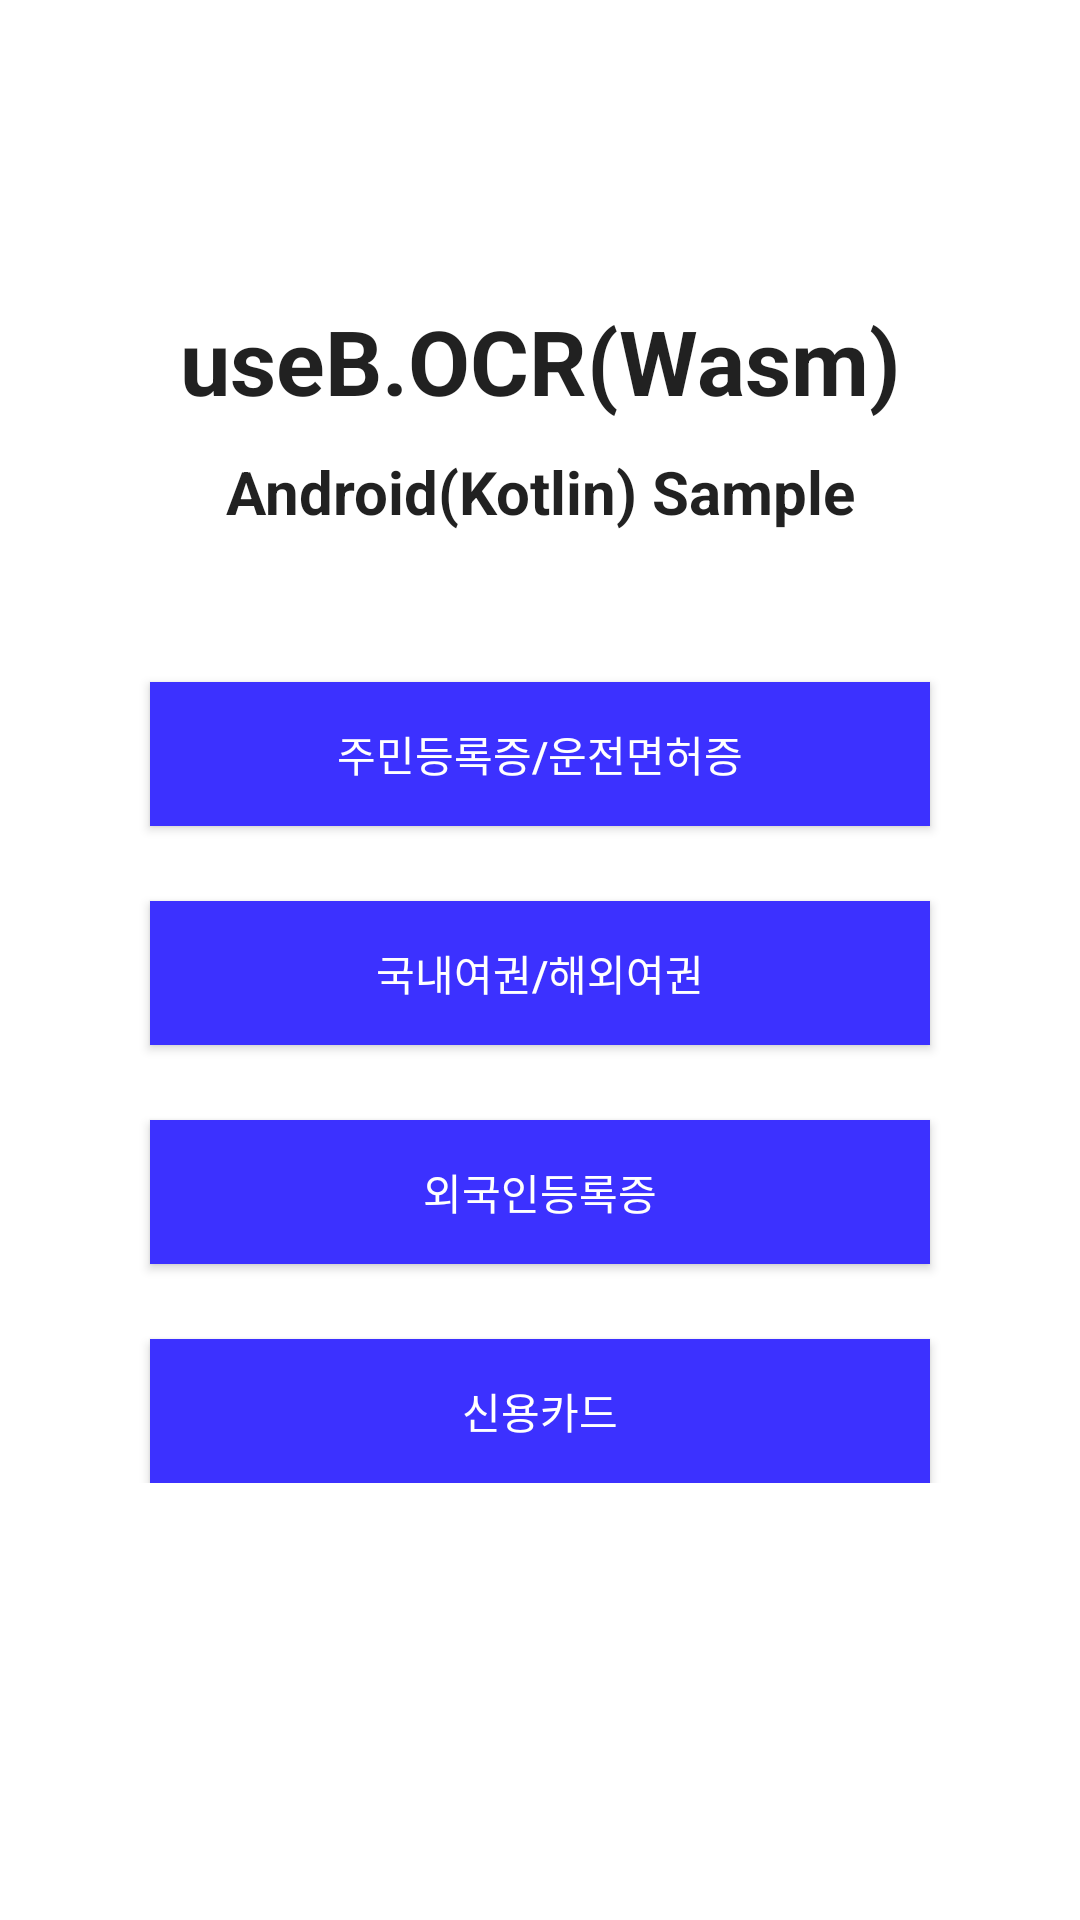

Reconstruct the res/layout file that produces this screen, plus the resources it refers to.
<!-- AndroidManifest.xml: application theme Theme.WasmOcrSampleAndroidKotlin -->
<!-- res/layout/activity_main.xml -->
<?xml version="1.0" encoding="utf-8"?>
<androidx.constraintlayout.widget.ConstraintLayout xmlns:android="http://schemas.android.com/apk/res/android"
    xmlns:app="http://schemas.android.com/apk/res-auto"
    xmlns:tools="http://schemas.android.com/tools"
    android:layout_width="match_parent"
    android:layout_height="match_parent"
    tools:context="MainActivity">


    <ScrollView
        android:id="@+id/bio_scroll"
        android:layout_width="match_parent"
        android:layout_height="match_parent"
        tools:layout_editor_absoluteX="0dp"
        tools:layout_editor_absoluteY="0dp">
        <LinearLayout
            android:layout_width="match_parent"
            android:layout_height="wrap_content"
            android:orientation="vertical">

            <TextView
                android:layout_width="wrap_content"
                android:layout_height="100dp" /> 

            <TextView
                android:id="@+id/textView"
                android:layout_width="match_parent"
                android:layout_height="wrap_content"
                android:gravity="center_horizontal"
                android:text="useB.OCR(Wasm)"
                android:textColor="?android:textColorPrimary"
                android:textSize="30sp"
                android:textStyle="bold" />

            

            <TextView
                android:layout_width="wrap_content"
                android:layout_height="10dp" /> 

            

            <TextView
                android:layout_width="match_parent"
                android:layout_height="wrap_content"
                android:gravity="center_horizontal"
                android:text="Android(Kotlin) Sample"
                android:textColor="?android:textColorPrimary"
                android:textSize="20sp"
                android:textStyle="bold" />

            <TextView
                android:layout_width="wrap_content"
                android:layout_height="25dp" /> 

            

            

            

            

            

            

            

            <androidx.appcompat.widget.AppCompatButton
                android:id="@+id/btn_idcard"
                android:layout_width="match_parent"
                android:layout_height="wrap_content"
                android:layout_marginLeft="50dp"
                android:layout_marginTop="25dp"
                android:layout_marginRight="50dp"
                android:background="@color/blue"
                android:text="주민등록증/운전면허증"
                android:textColor="@color/white"
                android:tag="idcard"
                />
            <androidx.appcompat.widget.AppCompatButton
                android:id="@+id/btn_passport"
                android:layout_width="match_parent"
                android:layout_height="wrap_content"
                android:layout_marginLeft="50dp"
                android:layout_marginTop="25dp"
                android:layout_marginRight="50dp"
                android:background="@color/blue"
                android:text="국내여권/해외여권"
                android:textColor="@color/white"
                android:tag="passport"
                />
            <androidx.appcompat.widget.AppCompatButton
                android:id="@+id/btn_alien"
                android:layout_width="match_parent"
                android:layout_height="wrap_content"
                android:layout_marginLeft="50dp"
                android:layout_marginTop="25dp"
                android:layout_marginRight="50dp"
                android:background="@color/blue"
                android:text="외국인등록증"
                android:textColor="@color/white"
                android:tag="alien"
                />
            <androidx.appcompat.widget.AppCompatButton
                android:id="@+id/btn_credit"
                android:layout_width="match_parent"
                android:layout_height="wrap_content"
                android:layout_marginLeft="50dp"
                android:layout_marginTop="25dp"
                android:layout_marginRight="50dp"
                android:background="@color/blue"
                android:text="신용카드"
                android:textColor="@color/white"
                android:tag="credit"
                />
        </LinearLayout>
    </ScrollView>
</androidx.constraintlayout.widget.ConstraintLayout>
<!-- resources referenced by this layout -->
<resources>
  <color name="blue">#3C31FF</color>
  <color name="white">#FFFFFFFF</color>
  <style name="Theme.WasmOcrSampleAndroidKotlin" parent="Theme.MaterialComponents.DayNight.DarkActionBar">
          
          <item name="colorPrimary">@color/purple_500</item>
          <item name="colorPrimaryVariant">@color/purple_700</item>
          <item name="colorOnPrimary">@color/white</item>
          
          <item name="colorSecondary">@color/teal_200</item>
          <item name="colorSecondaryVariant">@color/teal_700</item>
          <item name="colorOnSecondary">@color/black</item>
          
          <item name="android:statusBarColor" tools:targetApi="l">?attr/colorPrimaryVariant</item>
          
          <item name="windowNoTitle">true</item>
      </style>
  <color name="purple_500">#FF6200EE</color>
  <color name="purple_700">#FF3700B3</color>
  <color name="teal_200">#FF03DAC5</color>
  <color name="teal_700">#FF018786</color>
  <color name="black">#FF000000</color>
</resources>
